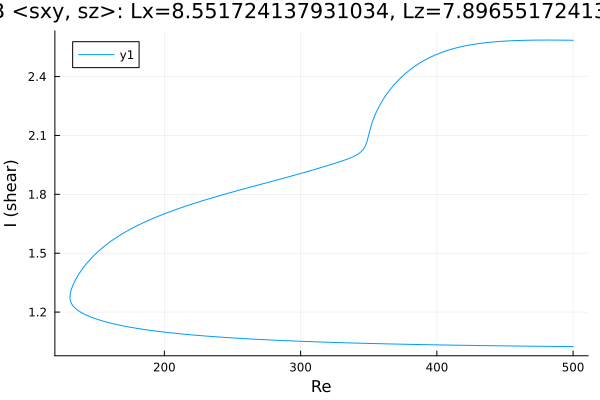

Data behind this chart, as committed beside it:
Re, shear
500.0, 1.024
499.3, 1.024
497.9, 1.024
496.4, 1.024
495, 1.024
493.6, 1.024
492.2, 1.025
490.8, 1.025
489.4, 1.025
488, 1.025
486.5, 1.025
485.1, 1.025
483.7, 1.025
482.3, 1.025
480.9, 1.025
479.5, 1.025
478.1, 1.026
476.6, 1.026
475.2, 1.026
473.8, 1.026
472.4, 1.026
471, 1.026
469.6, 1.026
468.2, 1.026
466.7, 1.026
465.3, 1.027
463.9, 1.027
462.5, 1.027
461.1, 1.027
459.7, 1.027
458.3, 1.027
456.8, 1.027
455.4, 1.027
454, 1.027
452.6, 1.028
451.2, 1.028
449.8, 1.028
448.4, 1.028
446.9, 1.028
445.5, 1.028
444.1, 1.028
442.7, 1.028
441.3, 1.029
439.9, 1.029
438.5, 1.029
437, 1.029
435.6, 1.029
434.2, 1.029
432.8, 1.029
431.4, 1.03
430, 1.03
428.6, 1.03
427.1, 1.03
425.7, 1.03
424.3, 1.03
422.9, 1.03
421.5, 1.031
420.1, 1.031
418.7, 1.031
417.3, 1.031
... 528 more rows
